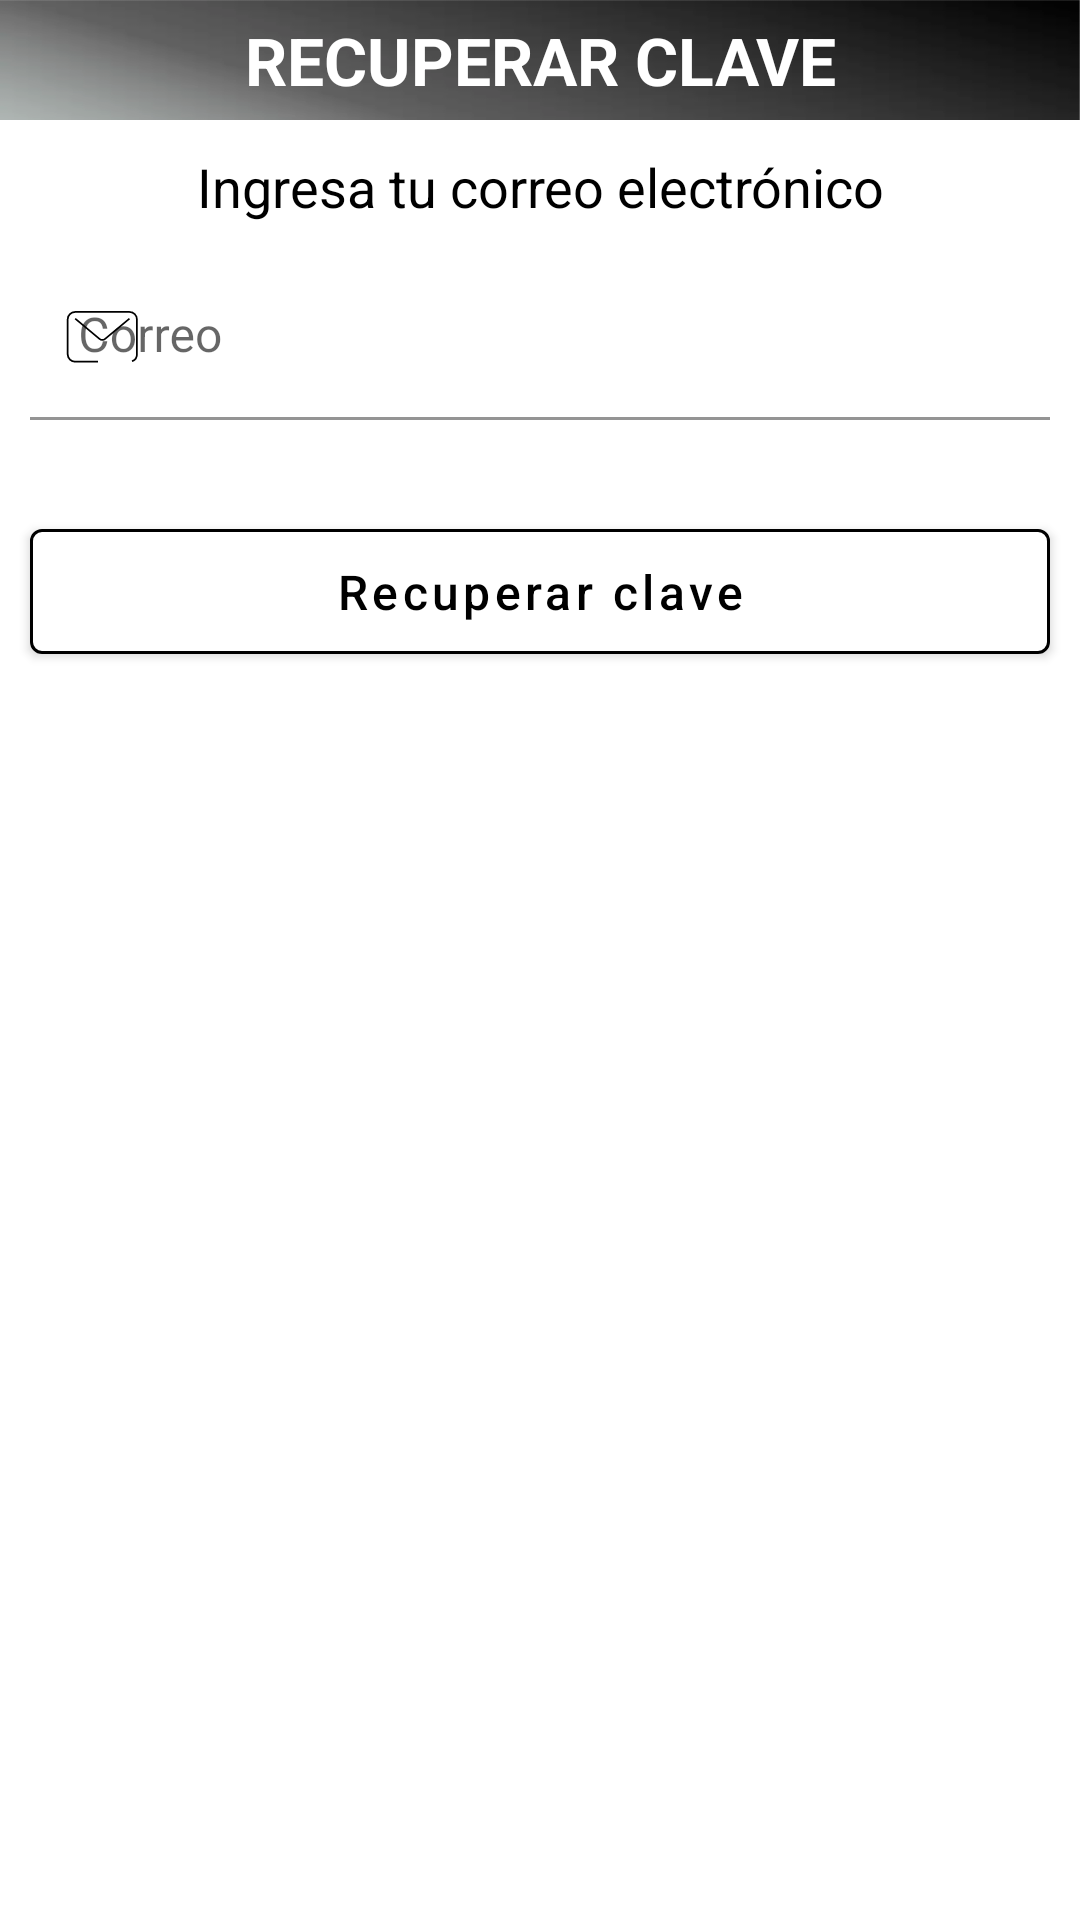

The Android layout XML behind this screen, and the referenced resources:
<!-- AndroidManifest.xml: application theme Theme.AppAudiClass -->
<!-- res/layout/dialog_recover_password.xml -->
<?xml version="1.0" encoding="utf-8"?>
<androidx.appcompat.widget.LinearLayoutCompat
    xmlns:android="http://schemas.android.com/apk/res/android"
    xmlns:tools="http://schemas.android.com/tools"
    android:layout_width="match_parent"
    android:layout_height="wrap_content"
    xmlns:app="http://schemas.android.com/apk/res-auto"
    android:orientation="vertical"
    tools:context=".ui.main.fragments.acount.RecoverPasswordDialog">

    <com.google.android.material.textview.MaterialTextView
        android:layout_width="match_parent"
        android:layout_height="40dp"
        android:text="@string/recuperar_clave"
        android:background="@drawable/img_background_title"
        android:textColor="@color/white"
        app:textAllCaps="true"
        style="@style/title"/>

    <com.google.android.material.textview.MaterialTextView
        android:layout_width="match_parent"
        android:layout_height="wrap_content"
        android:padding="10dp"
        style="@style/subtitle"
        android:text="@string/ingresa_correo_electronico"/>

    <com.google.android.material.textfield.TextInputLayout
        android:id="@+id/til_email"
        style="@style/textInputLayout_app"
        android:layout_width="match_parent"
        android:layout_height="wrap_content"
        android:hint="@string/correo"
        app:startIconDrawable="@drawable/ic_email">

        <com.google.android.material.textfield.TextInputEditText
            android:id="@+id/et_email"
            style="@style/editText_app"
            android:layout_width="match_parent"
            android:layout_height="wrap_content"
            android:inputType="textEmailAddress" />
    </com.google.android.material.textfield.TextInputLayout>

    <com.google.android.material.button.MaterialButton
        android:id="@+id/btn_sign_in"
        style="@style/buton_app"
        android:layout_width="match_parent"
        android:layout_height="wrap_content"
        android:text="@string/recuperar_clave" />

</androidx.appcompat.widget.LinearLayoutCompat>
<!-- resources referenced by this layout -->
<resources>
  <color name="white">#FFFFFFFF</color>
  <string name="correo">Correo</string>
  <string name="ingresa_correo_electronico">Ingresa tu correo electrónico</string>
  <string name="recuperar_clave">Recuperar clave</string>
  <style name="buton_app">
          <item name="android:textColor">@color/black</item>
          <item name="android:gravity">center</item>
          <item name="android:textAllCaps">false</item>
          <item name="android:padding">10dp</item>
          <item name="android:layout_margin">10dp</item>
          <item name="backgroundTint">@color/white</item>
          <item name="strokeColor">@color/black</item>
          <item name="strokeWidth">1dp</item>
      </style>
  <style name="editText_app">
          <item name="android:textColor">@color/black</item>
          <item name="android:textAllCaps">false</item>
          <item name="android:textColorHint">@color/black</item>
      </style>
  <style name="subtitle">
          <item name="android:textSize">@dimen/subtitle</item>
          <item name="android:textColor">@color/black</item>
          <item name="textAllCaps">false</item>
          <item name="android:gravity">center</item>
          <item name="font">@font/seat_font_regular</item>
      </style>
  <style name="textInputLayout_app" parent="Widget.MaterialComponents.TextInputLayout.FilledBox">
          <item name="boxBackgroundColor">@color/white</item>
          <item name="boxStrokeColor">?attr/colorPrimary</item>
          <item name="hintTextColor">@color/black</item>
          <item name="hintAnimationEnabled">true</item>
          <item name="hintEnabled">true</item>
          <item name="errorEnabled">true</item>
          <item name="android:layout_marginStart">10dp</item>
          <item name="android:layout_marginEnd">10dp</item>
          <item name="android:textColorLink">?attr/colorPrimary</item>
          <item name="startIconTint">@color/black</item>
          <item name="endIconTint">@color/black</item>
          <item name="iconSize">24dp</item>
      </style>
  <style name="title">
          <item name="android:textSize">@dimen/title</item>
          <item name="android:textColor">@color/black</item>
          <item name="android:textStyle">bold</item>
          <item name="textAllCaps">false</item>
          <item name="android:gravity">center</item>
          <item name="font">@font/seat_font_black</item>
      </style>
  <style name="Theme.AppAudiClass" parent="Theme.MaterialComponents.Light.NoActionBar">
          
          <item name="colorPrimary">@color/primary</item>
          
          <item name="colorPrimaryVariant">@color/secundary</item>
          
          <item name="colorOnPrimary">@color/primary</item>
          <item name="colorSecondary">@color/secundary</item>
          <item name="colorSecondaryVariant">@color/black</item>
          <item name="colorOnSecondary">@color/black</item>
          
          <item name="android:windowTranslucentStatus">true</item>
          <item name="android:windowTranslucentNavigation">false</item>
          
          <item name="android:windowLightStatusBar">true</item>
      </style>
  <color name="black">#FF000000</color>
  <dimen name="subtitle">16sp</dimen>
  <dimen name="title">20sp</dimen>
  <color name="primary">#E63A2B</color>
  <color name="secundary">#E1DEDB</color>
</resources>
